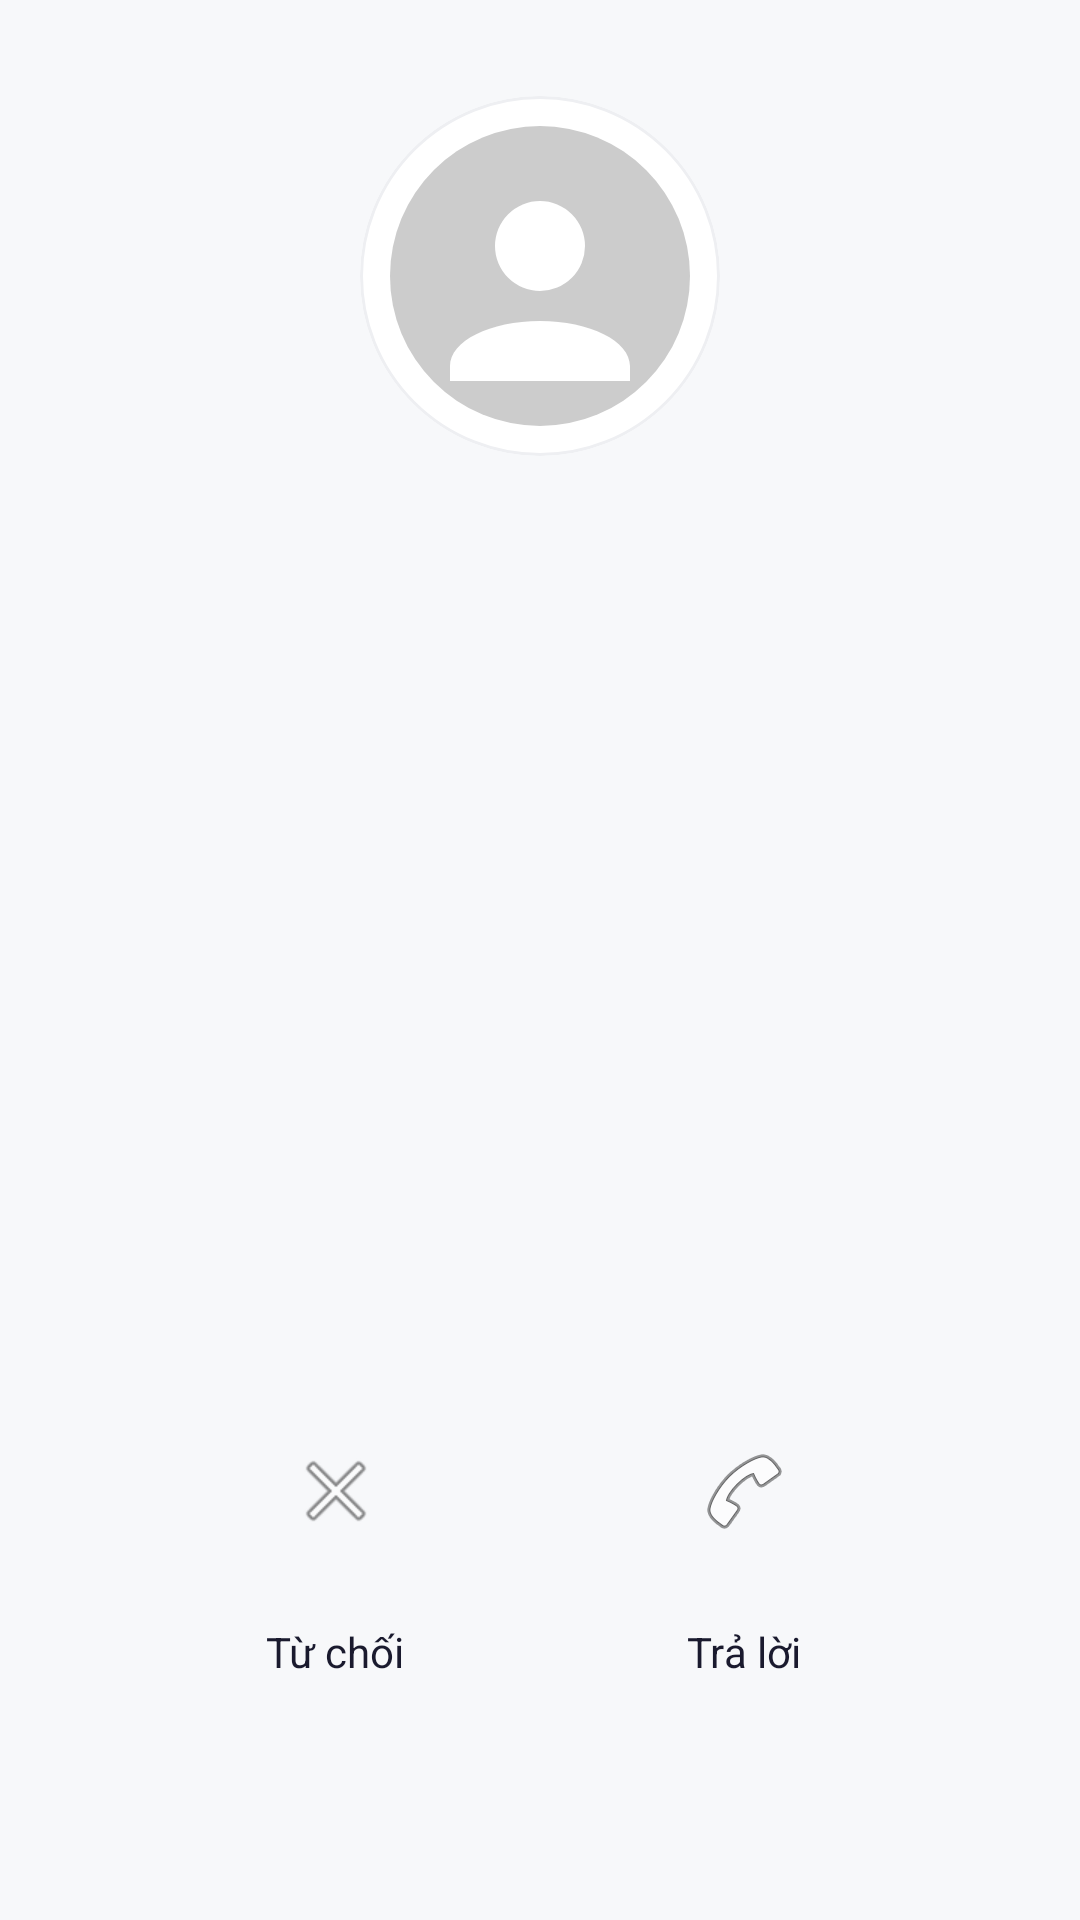

Reconstruct the res/layout file that produces this screen, plus the resources it refers to.
<!-- AndroidManifest.xml: application theme Theme.Kiromobile -->
<!-- res/layout/activity_incoming_call.xml -->
<?xml version="1.0" encoding="utf-8"?>
<LinearLayout
    xmlns:android="http://schemas.android.com/apk/res/android"
    xmlns:app="http://schemas.android.com/apk/res-auto"
    xmlns:tools="http://schemas.android.com/tools"
    android:layout_width="match_parent"
    android:layout_height="match_parent"
    android:background="@color/screen_background"
    android:gravity="center"
    android:orientation="vertical"
    android:padding="32dp">

    
    <ImageView
        android:id="@+id/iv_caller_avatar"
        android:layout_width="120dp"
        android:layout_height="120dp"
        android:layout_marginBottom="24dp"
        android:src="@drawable/ic_avatar_placeholder"
        android:scaleType="centerCrop"
        android:background="@drawable/bg_avatar"
        android:clipToOutline="true"/>

    
    <TextView
        android:id="@+id/tv_caller_name"
        android:layout_width="wrap_content"
        android:layout_height="wrap_content"
        android:textColor="@color/text_primary"
        android:textSize="24sp"
        android:textStyle="bold"
        tools:text="Nguyen Van A"/>

    
    <TextView
        android:id="@+id/tv_call_type"
        android:layout_width="wrap_content"
        android:layout_height="wrap_content"
        android:layout_marginTop="8dp"
        android:textColor="@color/text_secondary"
        android:textSize="16sp"
        tools:text="Cuộc gọi video đến..."/>

    
    <View
        android:layout_width="match_parent"
        android:layout_height="0dp"
        android:layout_weight="1"/>

    
    <LinearLayout
        android:layout_width="match_parent"
        android:layout_height="wrap_content"
        android:orientation="horizontal"
        android:gravity="center_horizontal"
        android:paddingBottom="48dp">

        <LinearLayout
            android:layout_width="wrap_content"
            android:layout_height="wrap_content"
            android:orientation="vertical"
            android:gravity="center"
            android:layout_marginEnd="64dp">

            <ImageButton
                android:id="@+id/btn_reject"
                android:layout_width="72dp"
                android:layout_height="72dp"
                android:background="@drawable/bg_icon_button"
                android:backgroundTint="@color/delete_red"
                android:src="@android:drawable/ic_menu_close_clear_cancel"
                android:elevation="4dp"/>

            <TextView
                android:layout_width="wrap_content"
                android:layout_height="wrap_content"
                android:layout_marginTop="8dp"
                android:text="Từ chối"
                android:textColor="@color/text_primary"/>
        </LinearLayout>

        <LinearLayout
            android:layout_width="wrap_content"
            android:layout_height="wrap_content"
            android:orientation="vertical"
            android:gravity="center">

            <ImageButton
                android:id="@+id/btn_accept"
                android:layout_width="72dp"
                android:layout_height="72dp"
                android:background="@drawable/bg_icon_button"
                android:backgroundTint="#4CAF50"
                android:src="@android:drawable/ic_menu_call"
                android:elevation="4dp"/>

            <TextView
                android:layout_width="wrap_content"
                android:layout_height="wrap_content"
                android:layout_marginTop="8dp"
                android:text="Trả lời"
                android:textColor="@color/text_primary"/>
        </LinearLayout>
    </LinearLayout>

</LinearLayout>
<!-- resources referenced by this layout -->
<resources>
  <color name="delete_red">#FF4444</color>
  <color name="screen_background">#F7F8FA</color>
  <color name="text_primary">#1A1A2E</color>
  <color name="text_secondary">#8A94A6</color>
  <!-- drawable bg_avatar (drawable) -->
  <?xml version="1.0" encoding="utf-8"?>
  <shape xmlns:android="http://schemas.android.com/apk/res/android"
      android:shape="oval">
      <solid android:color="@color/surface_card"/>
      <stroke android:width="1dp" android:color="@color/divider"/>
  </shape>
  <!-- drawable ic_avatar_placeholder (drawable) -->
  <?xml version="1.0" encoding="utf-8"?>
  <vector xmlns:android="http://schemas.android.com/apk/res/android"
      android:width="96dp"
      android:height="96dp"
      android:viewportWidth="24"
      android:viewportHeight="24">
  
      <path
          android:fillColor="#CCCCCC"
          android:pathData="M12,12m-10,0a10,10 0,1 1,20 0a10,10 0,1 1,-20 0"/>
      <path
          android:fillColor="#FFFFFF"
          android:pathData="M12,7a3,3 0,1 1,0 6a3,3 0,0 1,0 -6zM12,15c-3.33,0 -6,1.34 -6,3v1h12v-1c0,-1.66 -2.67,-3 -6,-3z"/>
  </vector>
  <style name="Theme.Kiromobile" parent="Base.Theme.Kiromobile" />
  <color name="surface_card">#FFFFFF</color>
  <color name="divider">#EEEFF2</color>
  <style name="Base.Theme.Kiromobile" parent="Theme.Material3.DayNight.NoActionBar">
          <item name="colorPrimary">@color/brand_primary</item>
          <item name="colorOnPrimary">@color/white</item>
          <item name="colorPrimaryContainer">@color/brand_primary_light</item>
          <item name="colorOnPrimaryContainer">@color/brand_primary_dark</item>
          <item name="colorSecondary">@color/brand_accent</item>
          <item name="colorSurface">@color/surface_card</item>
          <item name="android:colorBackground">@color/screen_background</item>
          <item name="android:statusBarColor">@color/white</item>
          <item name="android:windowLightStatusBar">true</item>
          <item name="android:navigationBarColor">@color/nav_background</item>
          <item name="android:fontFamily">sans-serif</item>
      </style>
  <color name="brand_primary">#2D7FF9</color>
  <color name="white">#FFFFFFFF</color>
  <color name="brand_primary_light">#EBF2FF</color>
  <color name="brand_primary_dark">#1A6AE8</color>
  <color name="brand_accent">#4CD97B</color>
  <color name="nav_background">#FFFFFF</color>
</resources>
